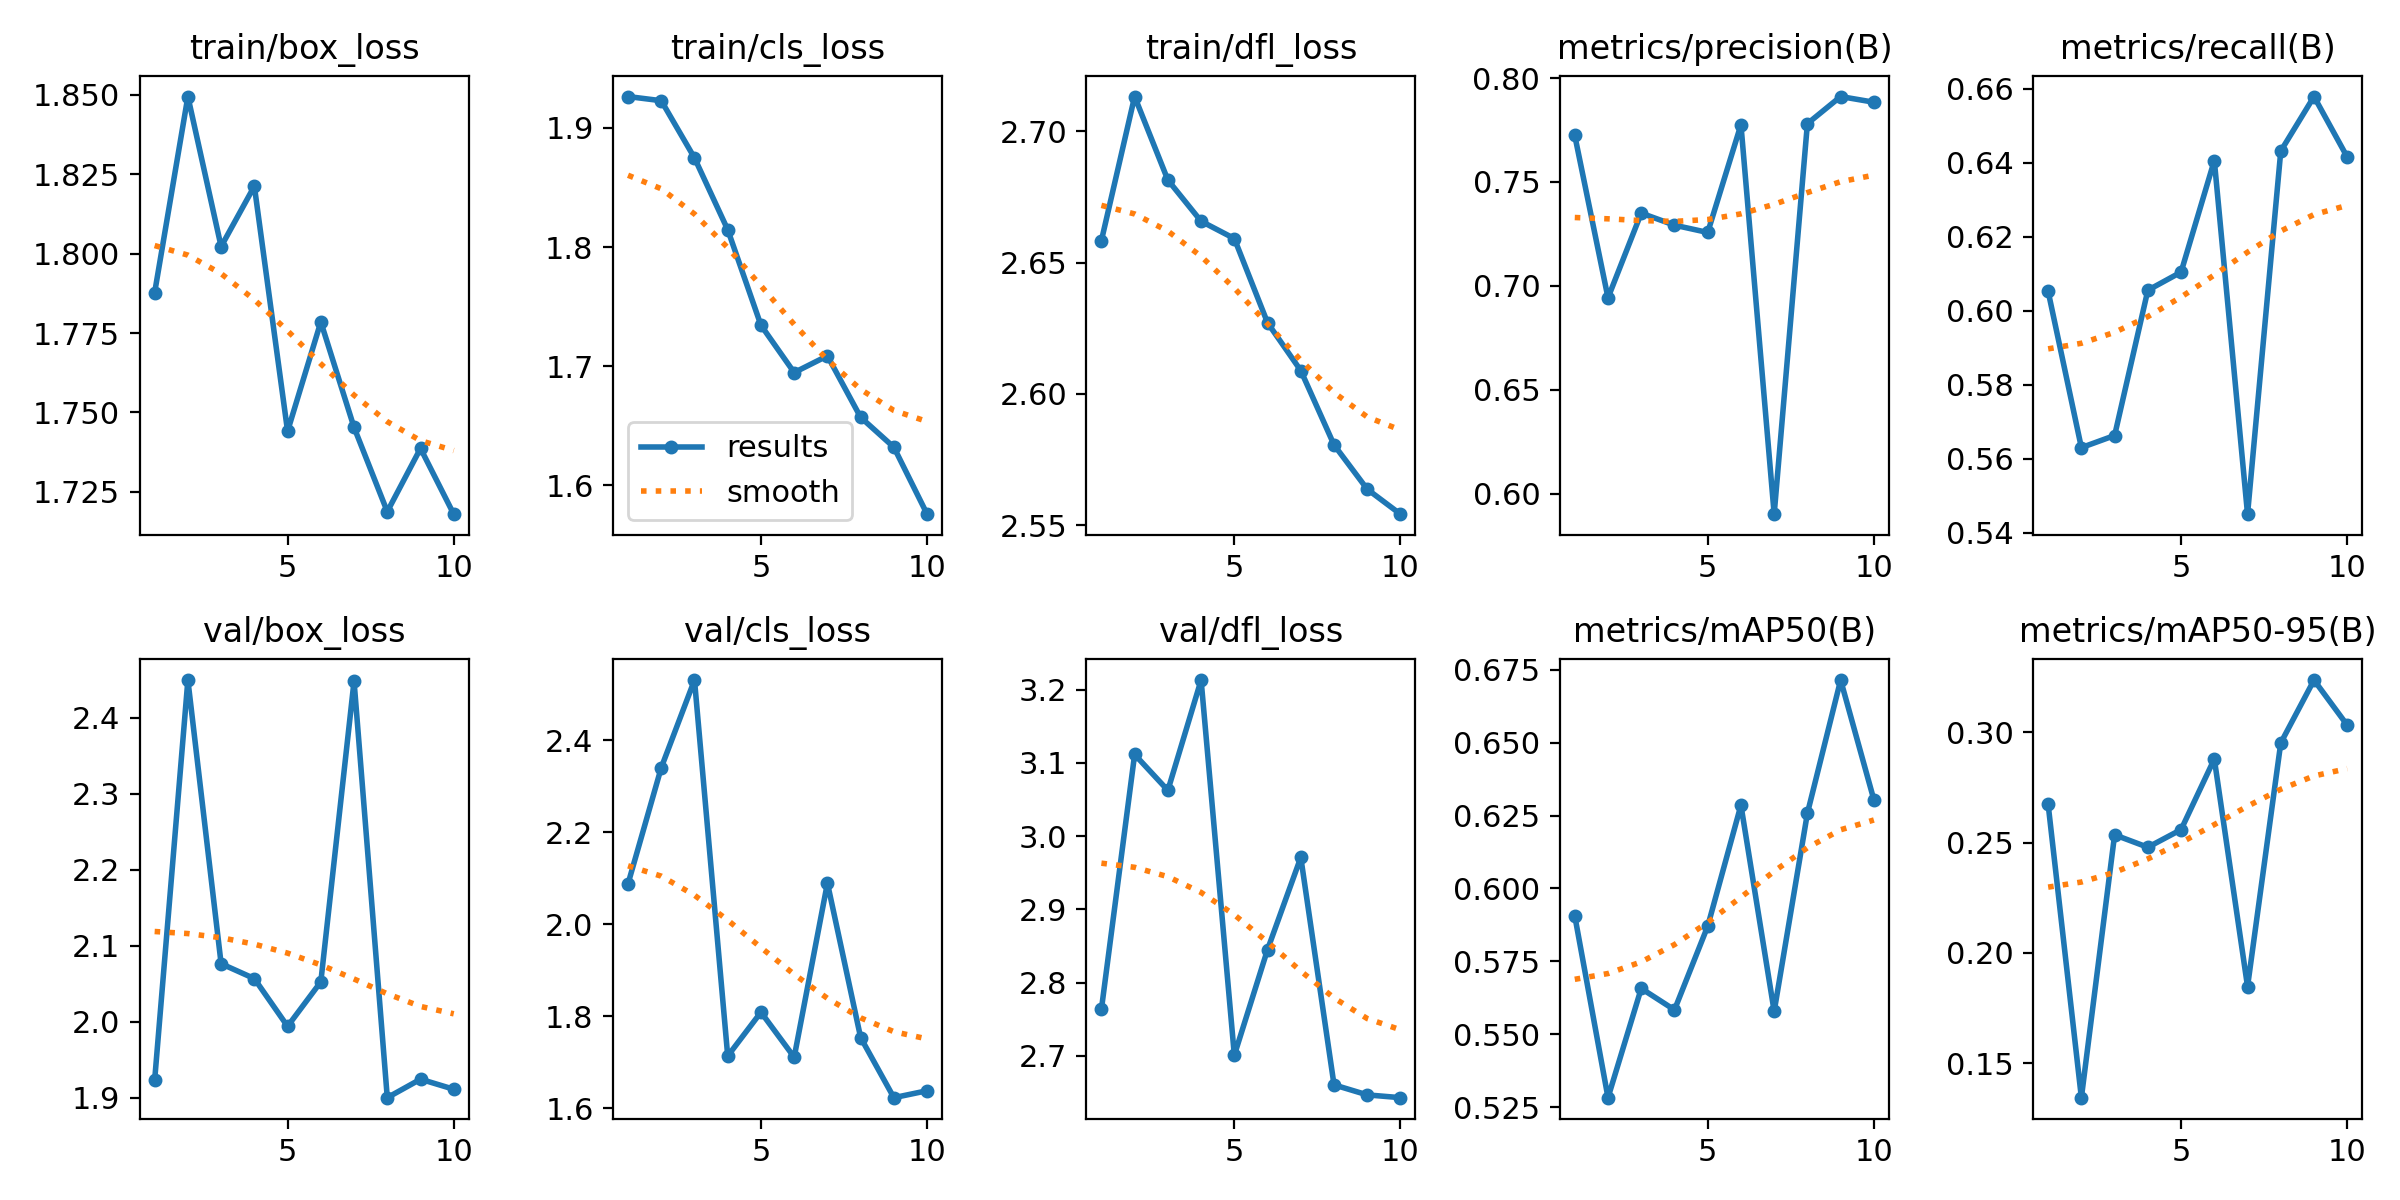

Source data for this figure (header and first rows):
epoch, train/box_loss, train/cls_loss, train/dfl_loss, metrics/precision(B), metrics/recall(B), metrics/mAP50(B), metrics/mAP50-95(B), val/box_loss, val/cls_loss, val/dfl_loss, lr/pg0, lr/pg1, lr/pg2
1, 1.788, 1.926, 2.658, 0.7723, 0.6052, 0.5906, 0.2673, 1.923, 2.088, 2.763, 0.00062, 0.00062, 0.00062
2, 1.849, 1.923, 2.713, 0.6942, 0.563, 0.5282, 0.1345, 2.45, 2.341, 3.112, 0.001135, 0.001135, 0.001135
3, 1.802, 1.875, 2.682, 0.735, 0.5663, 0.5657, 0.2535, 2.076, 2.531, 3.063, 0.001524, 0.001524, 0.001524
4, 1.821, 1.815, 2.666, 0.7292, 0.6056, 0.5583, 0.2479, 2.057, 1.713, 3.213, 0.001406, 0.001406, 0.001406
5, 1.744, 1.734, 2.659, 0.7257, 0.6105, 0.587, 0.2559, 1.994, 1.809, 2.701, 0.001406, 0.001406, 0.001406
6, 1.778, 1.695, 2.627, 0.7775, 0.6406, 0.6285, 0.2879, 2.053, 1.711, 2.845, 0.001208, 0.001208, 0.001208
7, 1.745, 1.709, 2.609, 0.5901, 0.545, 0.5578, 0.1848, 2.448, 2.09, 2.971, 0.00101, 0.00101, 0.00101
8, 1.719, 1.657, 2.581, 0.7781, 0.6432, 0.6258, 0.2952, 1.9, 1.753, 2.66, 0.000812, 0.000812, 0.000812
9, 1.739, 1.632, 2.564, 0.7911, 0.6579, 0.6715, 0.3236, 1.924, 1.623, 2.647, 0.000614, 0.000614, 0.000614
10, 1.718, 1.576, 2.554, 0.7884, 0.6416, 0.6304, 0.3032, 1.911, 1.638, 2.643, 0.000416, 0.000416, 0.000416
